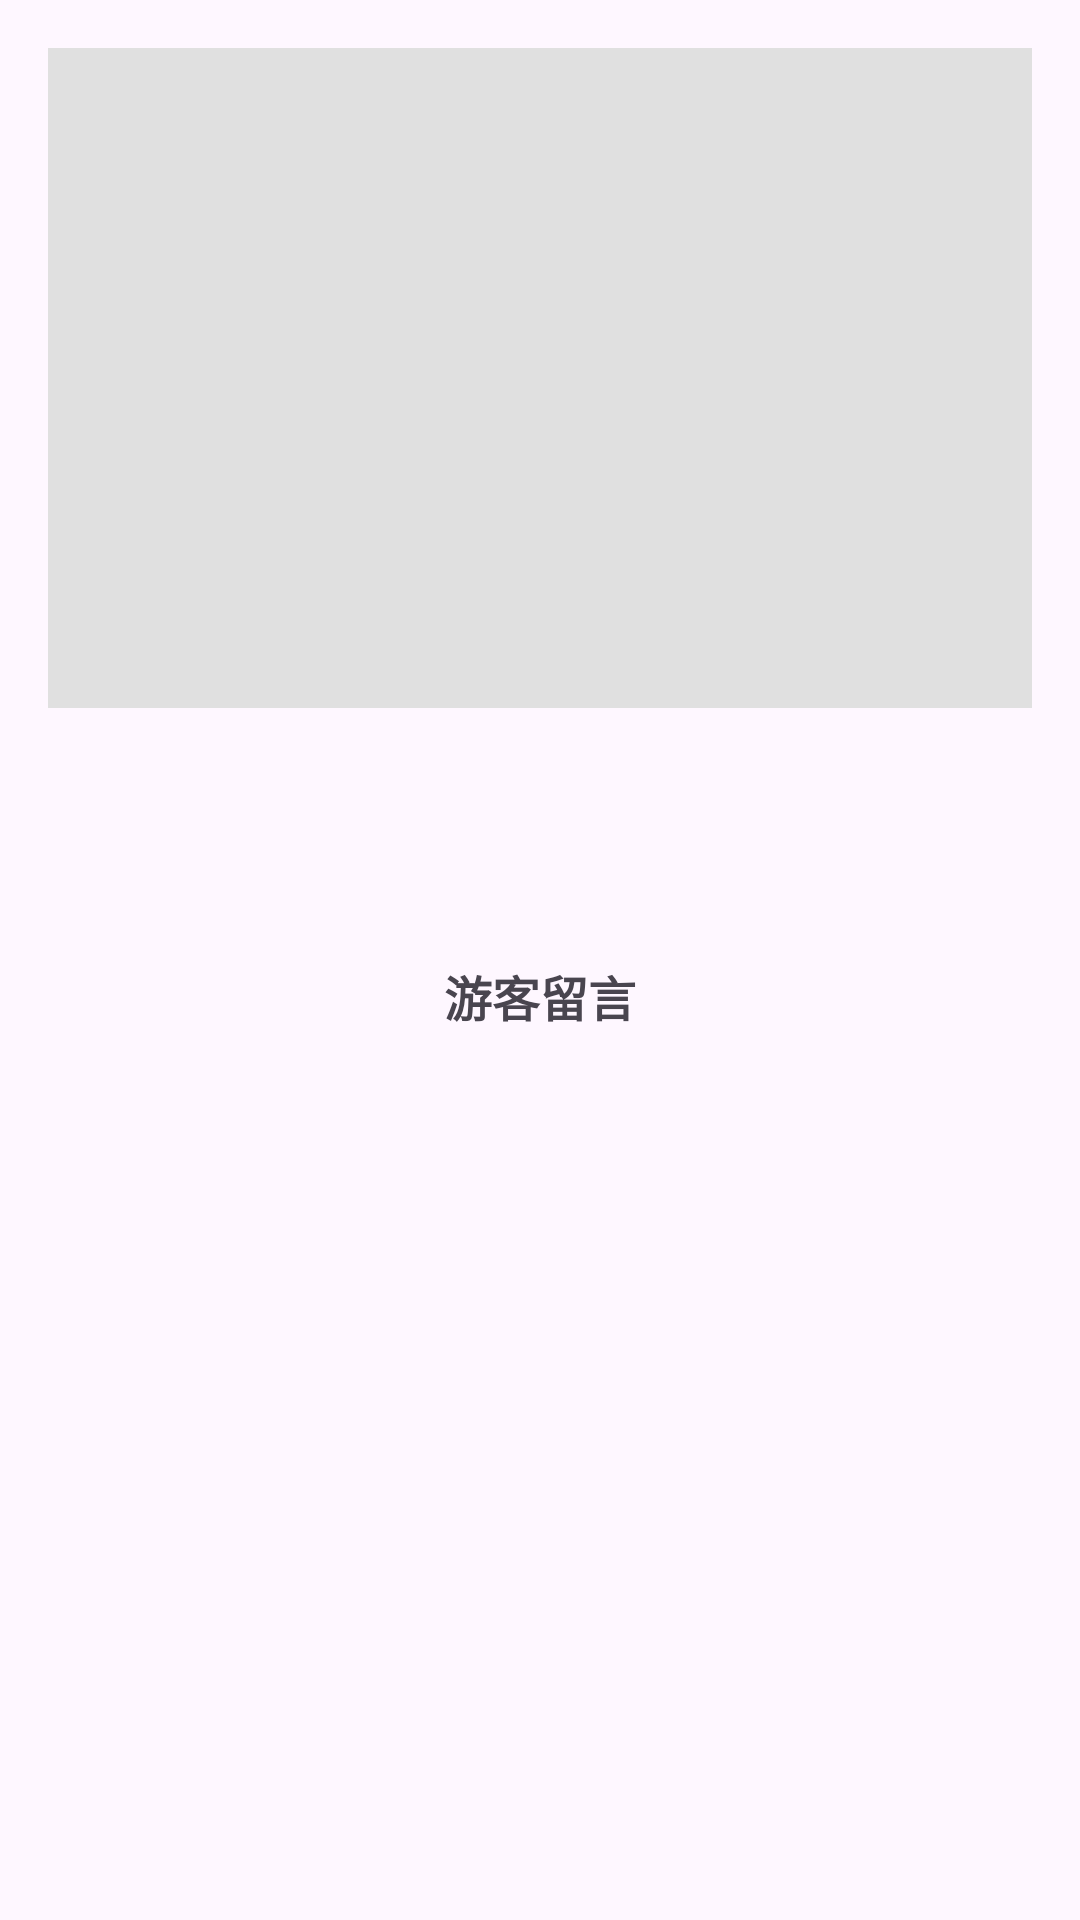

Layout XML and referenced resources for this Android screen:
<!-- AndroidManifest.xml: application theme Theme.Jiuzhaigou -->
<!-- res/layout/activity_sub_spot_detail.xml -->
<?xml version="1.0" encoding="utf-8"?>

<androidx.core.widget.NestedScrollView
    xmlns:android="http://schemas.android.com/apk/res/android"
    android:layout_width="match_parent"
    android:layout_height="match_parent"
    android:padding="16dp">

    <LinearLayout
        android:layout_width="match_parent"
        android:layout_height="wrap_content"
        android:orientation="vertical">

        
        <ImageView
            android:id="@+id/iv_detail_img"
            android:layout_width="match_parent"
            android:layout_height="220dp"
            android:scaleType="centerCrop"
            android:background="#E0E0E0"/>

        
        <TextView
            android:id="@+id/tv_detail_name"
            android:layout_width="wrap_content"
            android:layout_height="wrap_content"
            android:textSize="22sp"
            android:textStyle="bold"
            android:layout_gravity="center_horizontal"
            android:layout_marginTop="12dp"/>

        
        <TextView
            android:id="@+id/tv_detail_desc"
            android:layout_width="match_parent"
            android:layout_height="wrap_content"
            android:textSize="14sp"
            android:layout_gravity="center_horizontal"
            android:layout_marginTop="8dp"
            android:lineSpacingExtra="4dp"/>

        
        <TextView
            android:layout_width="wrap_content"
            android:layout_height="wrap_content"
            android:text="游客留言"
            android:textSize="16sp"
            android:textStyle="bold"
            android:layout_gravity="center_horizontal"
            android:layout_marginTop="16dp"/>

        
        <androidx.recyclerview.widget.RecyclerView
            android:id="@+id/rv_comments"
            android:layout_width="match_parent"
            android:layout_height="wrap_content"
            android:layout_marginTop="8dp"
            android:nestedScrollingEnabled="false"/>

    </LinearLayout>

</androidx.core.widget.NestedScrollView>
<!-- resources referenced by this layout -->
<resources>
  <style name="Theme.Jiuzhaigou" parent="Base.Theme.Jiuzhaigou" />
  <style name="Base.Theme.Jiuzhaigou" parent="Theme.Material3.DayNight.NoActionBar">
          
          
      </style>
</resources>
